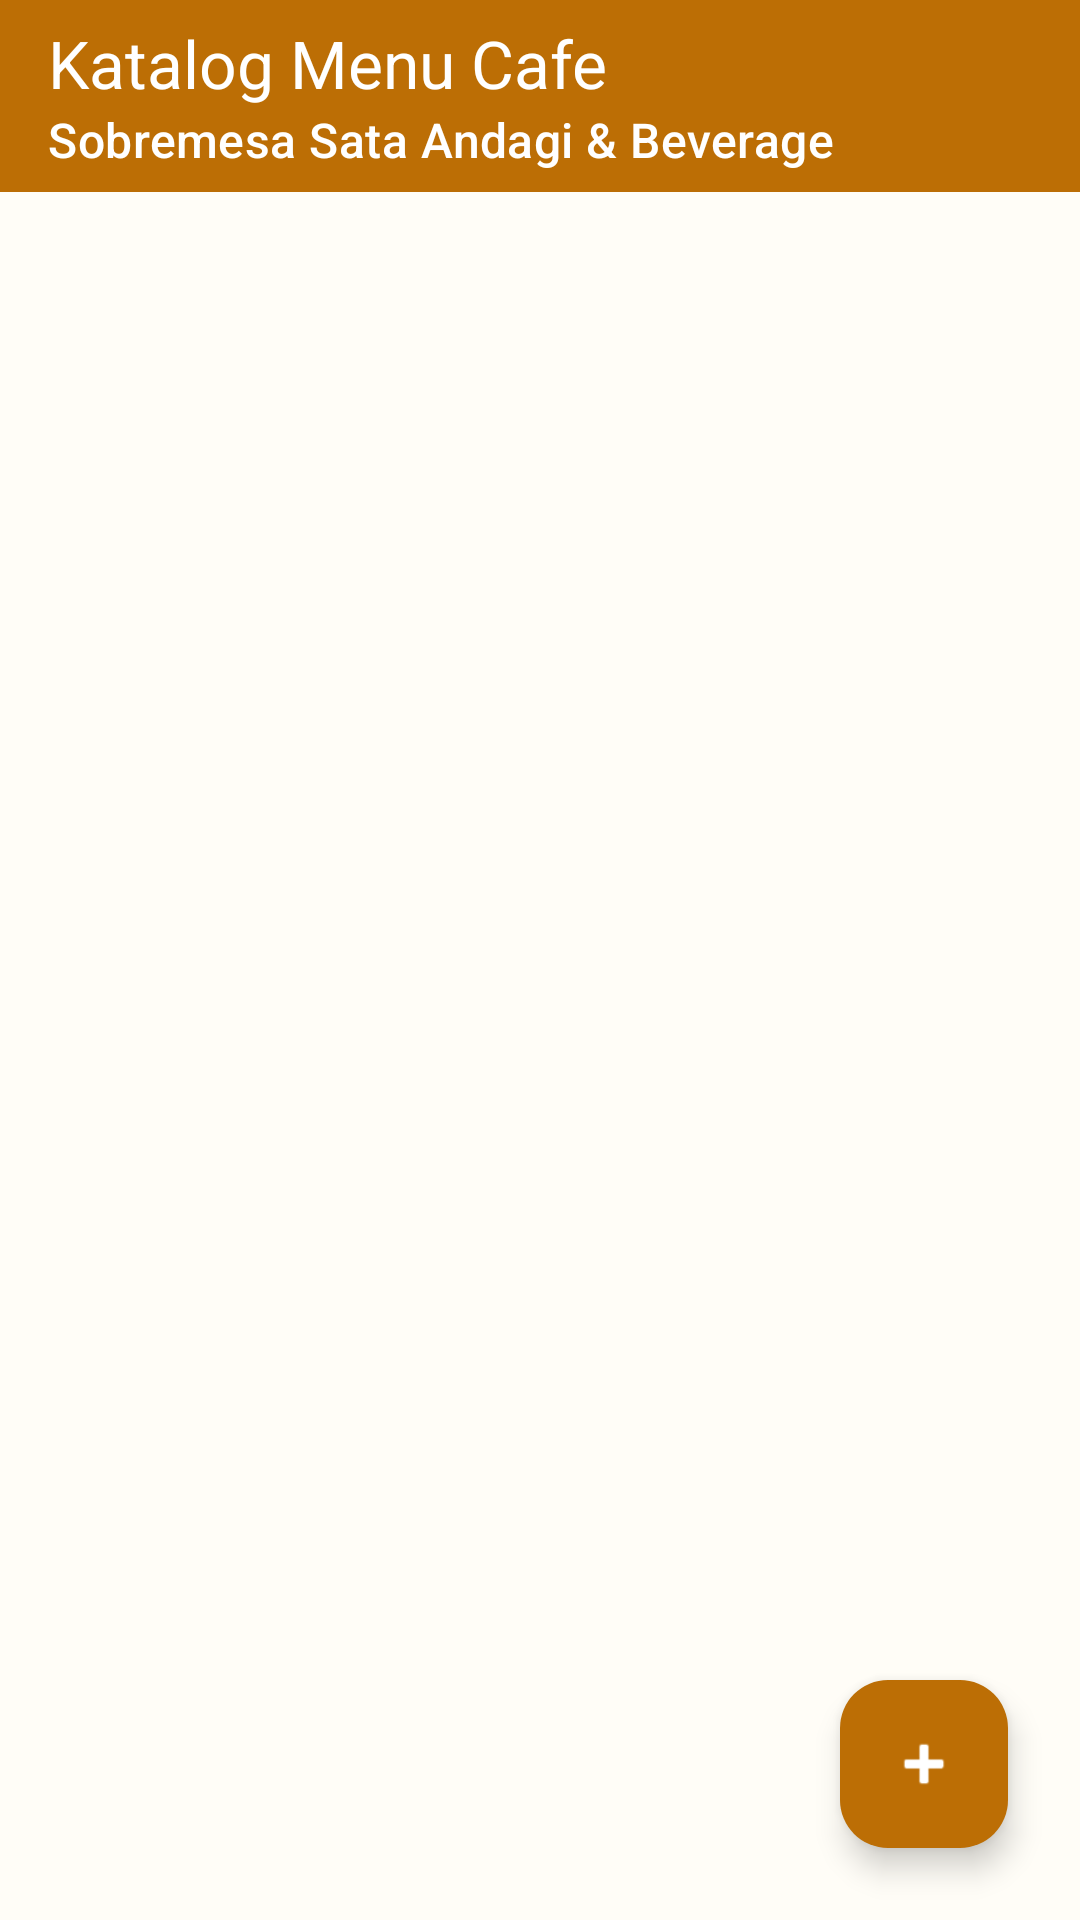

Produce the Android XML layout that renders to this screen, including the resource entries it uses.
<!-- AndroidManifest.xml: application theme Theme.AZBSataAndagi -->
<!-- res/layout/activity_menu.xml -->
<?xml version="1.0" encoding="utf-8"?>
<androidx.coordinatorlayout.widget.CoordinatorLayout xmlns:android="http://schemas.android.com/apk/res/android"
    xmlns:app="http://schemas.android.com/apk/res-auto"
    xmlns:tools="http://schemas.android.com/tools"
    android:id="@+id/main"
    android:layout_width="match_parent"
    android:layout_height="match_parent"
    android:background="@color/background_light"
    tools:context=".MenuActivity">

    <LinearLayout
        android:layout_width="match_parent"
        android:layout_height="match_parent"
        android:orientation="vertical">

        
        <androidx.appcompat.widget.Toolbar
            android:id="@+id/toolbar"
            android:layout_width="match_parent"
            android:layout_height="?attr/actionBarSize"
            android:background="@color/primary"
            app:subtitle="Sobremesa Sata Andagi &amp; Beverage"
            app:subtitleTextColor="@color/white"
            app:title="Katalog Menu Cafe"
            app:titleTextColor="@color/white" />

        
        <androidx.recyclerview.widget.RecyclerView
            android:id="@+id/rvMenu"
            android:layout_width="match_parent"
            android:layout_height="match_parent"
            android:clipToPadding="false"
            android:paddingVertical="10dp"
            android:paddingBottom="80dp" />

    </LinearLayout>

    <com.google.android.material.floatingactionbutton.FloatingActionButton
        android:id="@+id/fabAddMenu"
        android:layout_width="wrap_content"
        android:layout_height="wrap_content"
        android:layout_gravity="bottom|end"
        android:layout_margin="24dp"
        android:contentDescription="Tambah Menu"
        app:backgroundTint="@color/primary"
        app:srcCompat="@android:drawable/ic_input_add"
        app:tint="@color/white" />

</androidx.coordinatorlayout.widget.CoordinatorLayout>
<!-- resources referenced by this layout -->
<resources>
  <color name="background_light">#FFFDF7</color>
  <color name="primary">#BC6E05</color>
  <color name="white">#FFFFFFFF</color>
  <style name="Theme.AZBSataAndagi" parent="Base.Theme.AZBSataAndagi" />
  <style name="Base.Theme.AZBSataAndagi" parent="Theme.Material3.DayNight.NoActionBar">
          <item name="colorPrimary">@color/primary</item>
          <item name="colorOnPrimary">@color/white</item>
          <item name="colorPrimaryContainer">@color/primary_light</item>
          <item name="colorSecondary">@color/accent</item>
          <item name="colorOnSecondary">@color/white</item>
          <item name="android:windowBackground">@color/background_light</item>
          <item name="android:statusBarColor">@color/primary_dark</item>
      </style>
  <color name="primary_light">#E69A28</color>
  <color name="accent">#E67E22</color>
  <color name="primary_dark">#8C4F00</color>
</resources>
